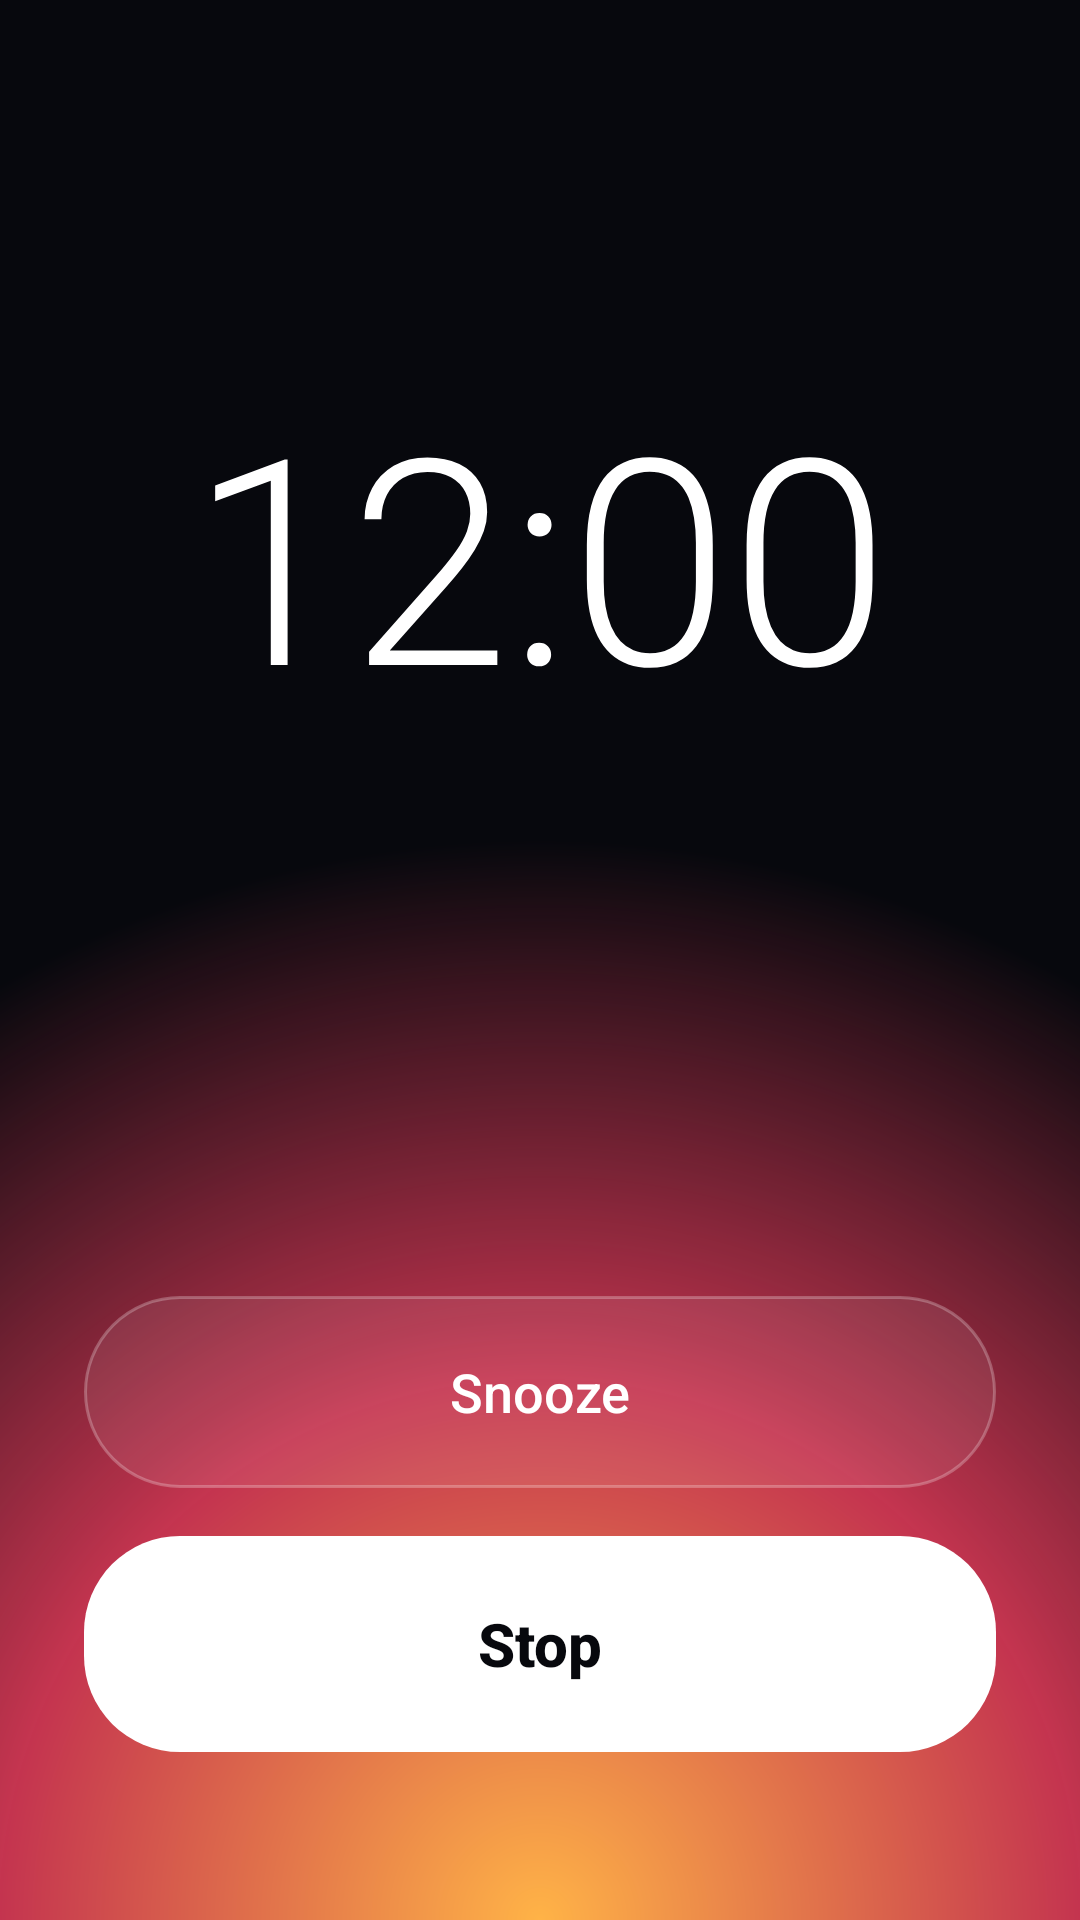

This screen was rendered from an Android layout file. Write that file and the resources it references.
<!-- AndroidManifest.xml: application theme AppTheme -->
<!-- res/layout/alarm_screen.xml -->
<?xml version="1.0" encoding="utf-8"?>
<FrameLayout xmlns:android="http://schemas.android.com/apk/res/android"
    android:layout_width="match_parent"
    android:layout_height="match_parent"
    android:background="#07080D">

    <View
        android:id="@+id/alarm_sunrise"
        android:layout_width="match_parent"
        android:layout_height="match_parent"
        android:background="@drawable/alarm_sunrise" />

    <LinearLayout
        android:id="@+id/alarm_content"
        android:layout_width="match_parent"
        android:layout_height="match_parent"
        android:orientation="vertical"
        android:gravity="center_horizontal"
        android:paddingStart="28dp"
        android:paddingEnd="28dp"
        android:paddingTop="120dp"
        android:paddingBottom="56dp">

        <TextClock
            android:layout_width="wrap_content"
            android:layout_height="wrap_content"
            android:format12Hour="h:mm"
            android:format24Hour="HH:mm"
            android:fontFamily="sans-serif-light"
            android:textColor="#FFFFFF"
            android:textSize="96sp" />

        <TextView
            android:id="@+id/alarm_label"
            android:layout_width="wrap_content"
            android:layout_height="wrap_content"
            android:layout_marginTop="8dp"
            android:gravity="center"
            android:textColor="#D9FFFFFF"
            android:textSize="22sp" />

        <Space
            android:layout_width="match_parent"
            android:layout_height="0dp"
            android:layout_weight="1" />

        <Button
            android:id="@+id/alarm_snooze"
            android:layout_width="match_parent"
            android:layout_height="64dp"
            android:layout_marginBottom="16dp"
            android:background="@drawable/alarm_snooze_bg"
            android:stateListAnimator="@null"
            android:text="Snooze"
            android:textAllCaps="false"
            android:textColor="#FFFFFF"
            android:textSize="18sp" />

        <Button
            android:id="@+id/alarm_stop"
            android:layout_width="match_parent"
            android:layout_height="72dp"
            android:background="@drawable/alarm_stop_bg"
            android:stateListAnimator="@null"
            android:text="Stop"
            android:textAllCaps="false"
            android:textColor="#07080D"
            android:textSize="20sp"
            android:textStyle="bold" />

    </LinearLayout>
</FrameLayout>
<!-- resources referenced by this layout -->
<resources>
  <!-- drawable alarm_snooze_bg (drawable) -->
  <?xml version="1.0" encoding="utf-8"?>
  <ripple xmlns:android="http://schemas.android.com/apk/res/android" android:color="#33FFFFFF">
      <item><shape><solid android:color="#14FFFFFF" /><stroke android:width="1dp" android:color="#40FFFFFF" /><corners android:radius="32dp" /></shape></item>
  </ripple>
  <!-- drawable alarm_stop_bg (drawable) -->
  <?xml version="1.0" encoding="utf-8"?>
  <ripple xmlns:android="http://schemas.android.com/apk/res/android" android:color="#33000000">
      <item><shape><solid android:color="#FFFFFF" /><corners android:radius="32dp" /></shape></item>
  </ripple>
  <!-- drawable alarm_sunrise (drawable) -->
  <?xml version="1.0" encoding="utf-8"?>
  <shape xmlns:android="http://schemas.android.com/apk/res/android">
      <gradient
          android:type="radial"
          android:centerX="0.5"
          android:centerY="1.0"
          android:gradientRadius="100%p"
          android:startColor="#FFB347"
          android:centerColor="#C4344F"
          android:endColor="#0007080D" />
  </shape>
  <style name="AppTheme" parent="Theme.AppCompat.Light.DarkActionBar">
          
          <item name="colorPrimary">@color/colorPrimary</item>
          <item name="colorPrimaryDark">@color/colorPrimaryDark</item>
          <item name="colorAccent">@color/colorAccent</item>
      </style>
  <!-- not gathered from this repository: default colours our renderer supplied (Android Studio template values) -->
  <color name="colorPrimary">#FF6200EE</color>
  <color name="colorPrimaryDark">#FF3700B3</color>
  <color name="colorAccent">#FF03DAC5</color>
</resources>
